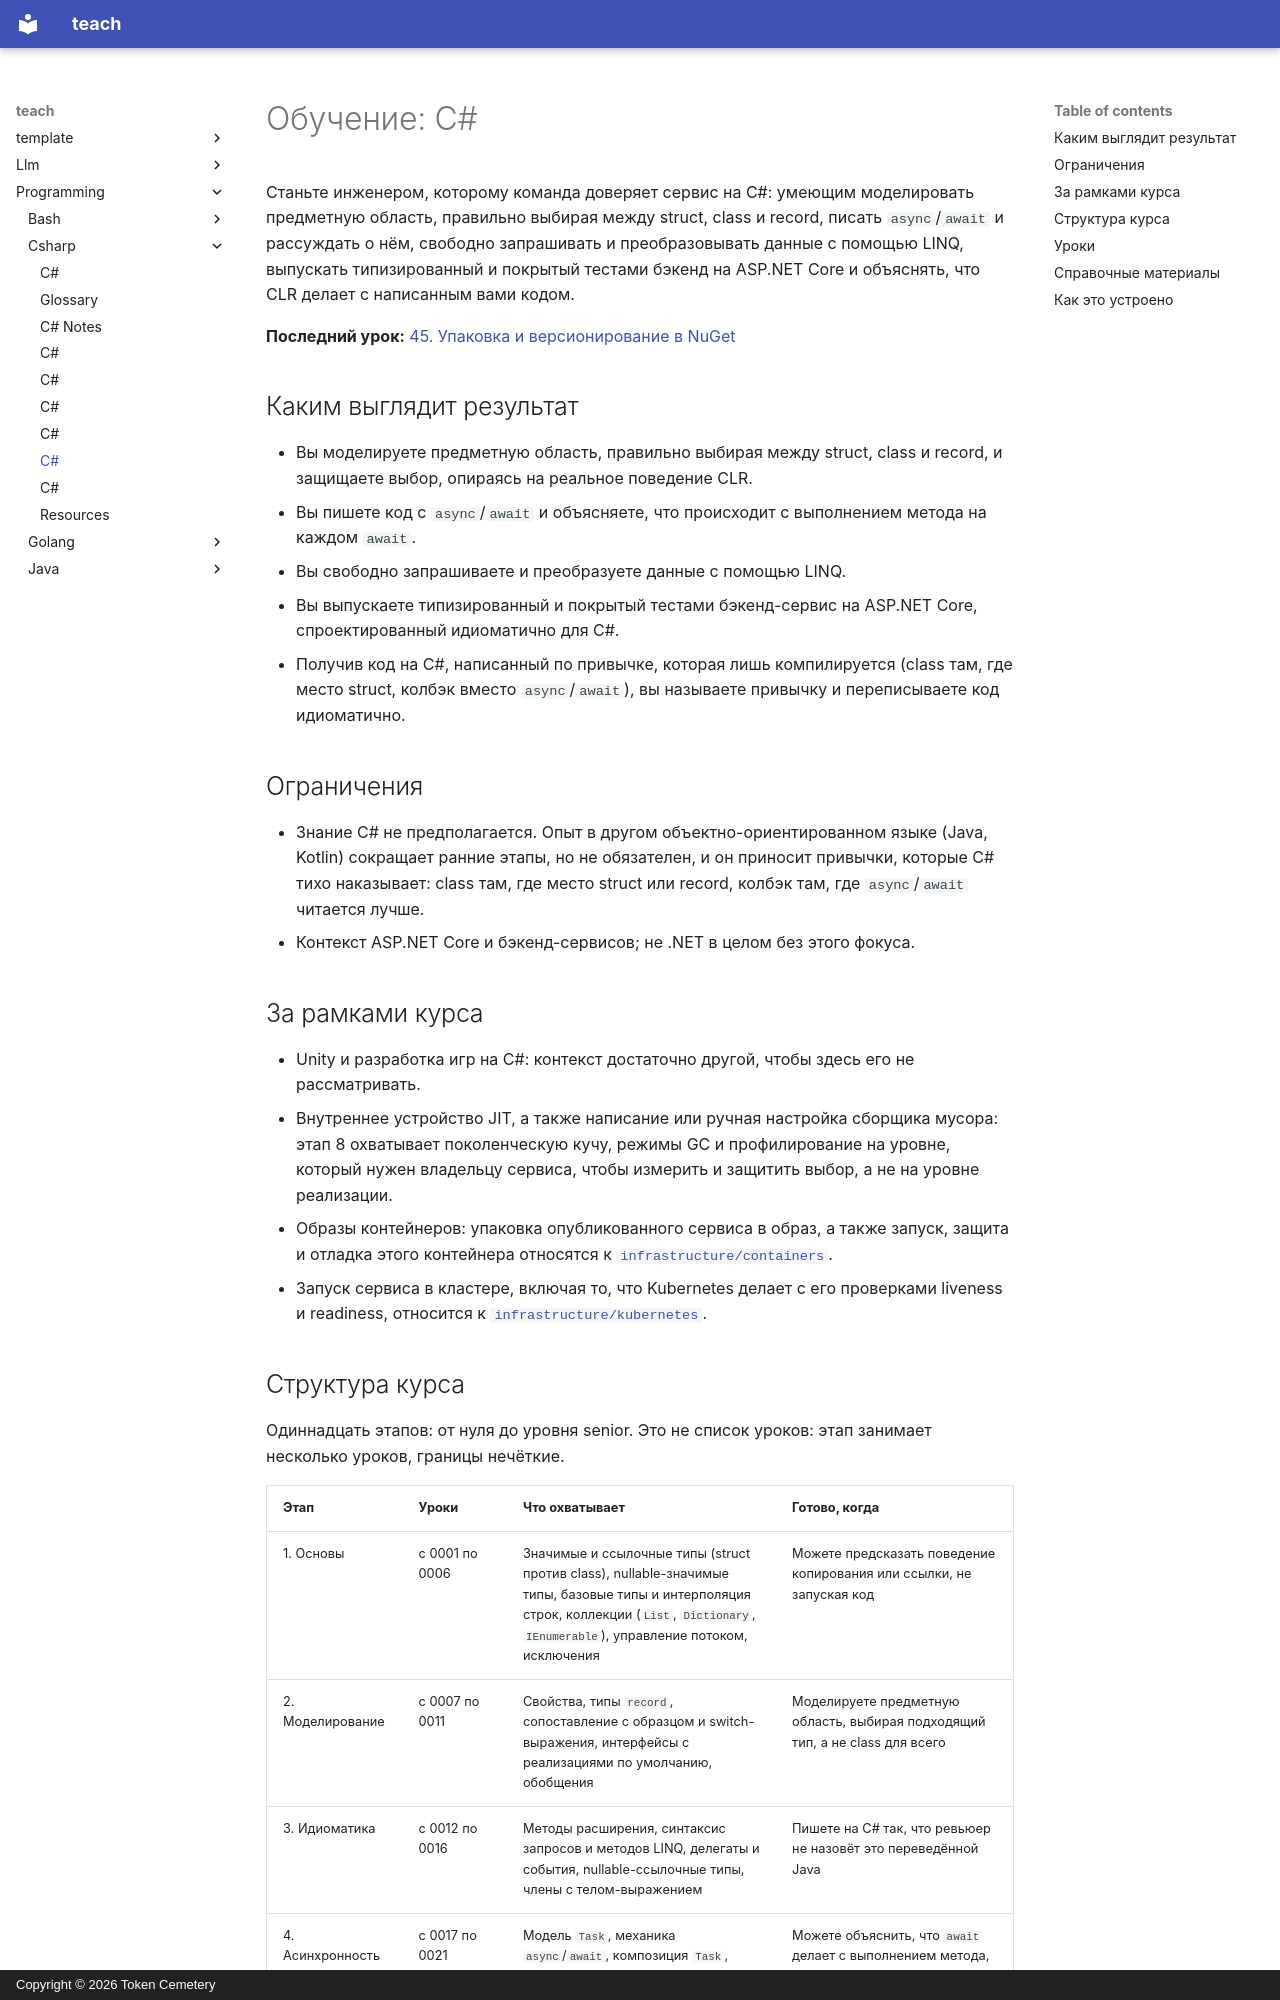

repository: TokenCemetery/teach · page: programming/csharp/README.ru/index.html · generator: mkdocs · copyright: Copyright © 2026 Token Cemetery

---
title: C#
description: "Владейте сервисом на C#: система типов, async и то, что CLR делает с написанным вами кодом, с нуля"
type: topic
---

# Обучение: C\#

Станьте инженером, которому команда доверяет сервис на C#: умеющим моделировать предметную область, правильно выбирая между struct, class и record, писать `async`/`await` и рассуждать о нём, свободно запрашивать и преобразовывать данные с помощью LINQ, выпускать типизированный и покрытый тестами бэкенд на ASP.NET Core и объяснять, что CLR делает с написанным вами кодом.

**Последний урок:** [45. Упаковка и версионирование в NuGet](lessons/0045-nuget-packaging-and-versioning.md)

## Каким выглядит результат

- Вы моделируете предметную область, правильно выбирая между struct, class и record, и защищаете выбор, опираясь на реальное поведение CLR.
- Вы пишете код с `async`/`await` и объясняете, что происходит с выполнением метода на каждом `await`.
- Вы свободно запрашиваете и преобразуете данные с помощью LINQ.
- Вы выпускаете типизированный и покрытый тестами бэкенд-сервис на ASP.NET Core, спроектированный идиоматично для C#.
- Получив код на C#, написанный по привычке, которая лишь компилируется (class там, где место struct, колбэк вместо `async`/`await`), вы называете привычку и переписываете код идиоматично.

## Ограничения

- Знание C# не предполагается. Опыт в другом объектно-ориентированном языке (Java, Kotlin) сокращает ранние этапы, но не обязателен, и он приносит привычки, которые C# тихо наказывает: class там, где место struct или record, колбэк там, где `async`/`await` читается лучше.
- Контекст ASP.NET Core и бэкенд-сервисов; не .NET в целом без этого фокуса.

## За рамками курса

- Unity и разработка игр на C#: контекст достаточно другой, чтобы здесь его не рассматривать.
- Внутреннее устройство JIT, а также написание или ручная настройка сборщика мусора: этап 8 охватывает поколенческую кучу, режимы GC и профилирование на уровне, который нужен владельцу сервиса, чтобы измерить и защитить выбор, а не на уровне реализации.
- Образы контейнеров: упаковка опубликованного сервиса в образ, а также запуск, защита и отладка этого контейнера относятся к [`infrastructure/containers`](../../infrastructure/containers/).
- Запуск сервиса в кластере, включая то, что Kubernetes делает с его проверками liveness и readiness, относится к [`infrastructure/kubernetes`](../../infrastructure/kubernetes/).
